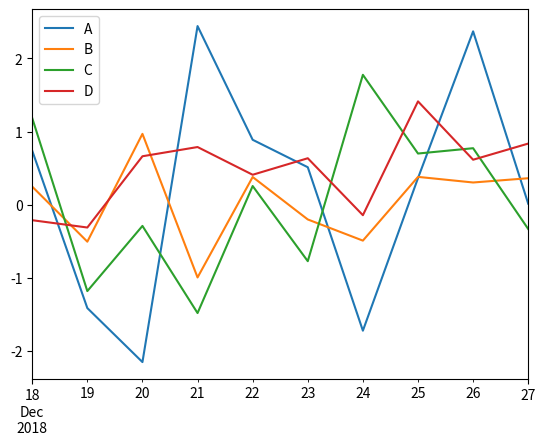

Reproduce this figure in Python.
import pandas as pd
import numpy as np
import matplotlib.pyplot as plt
df = pd.DataFrame(np.random.randn(10,4),index=pd.date_range('2018/12/18',
   periods=10), columns=list('ABCD'))
print(df)
df.plot()

# df = pd.DataFrame(np.random.rand(10,4),columns=['a','b','c','d'])
# df.plot.bar()

plt.show()





